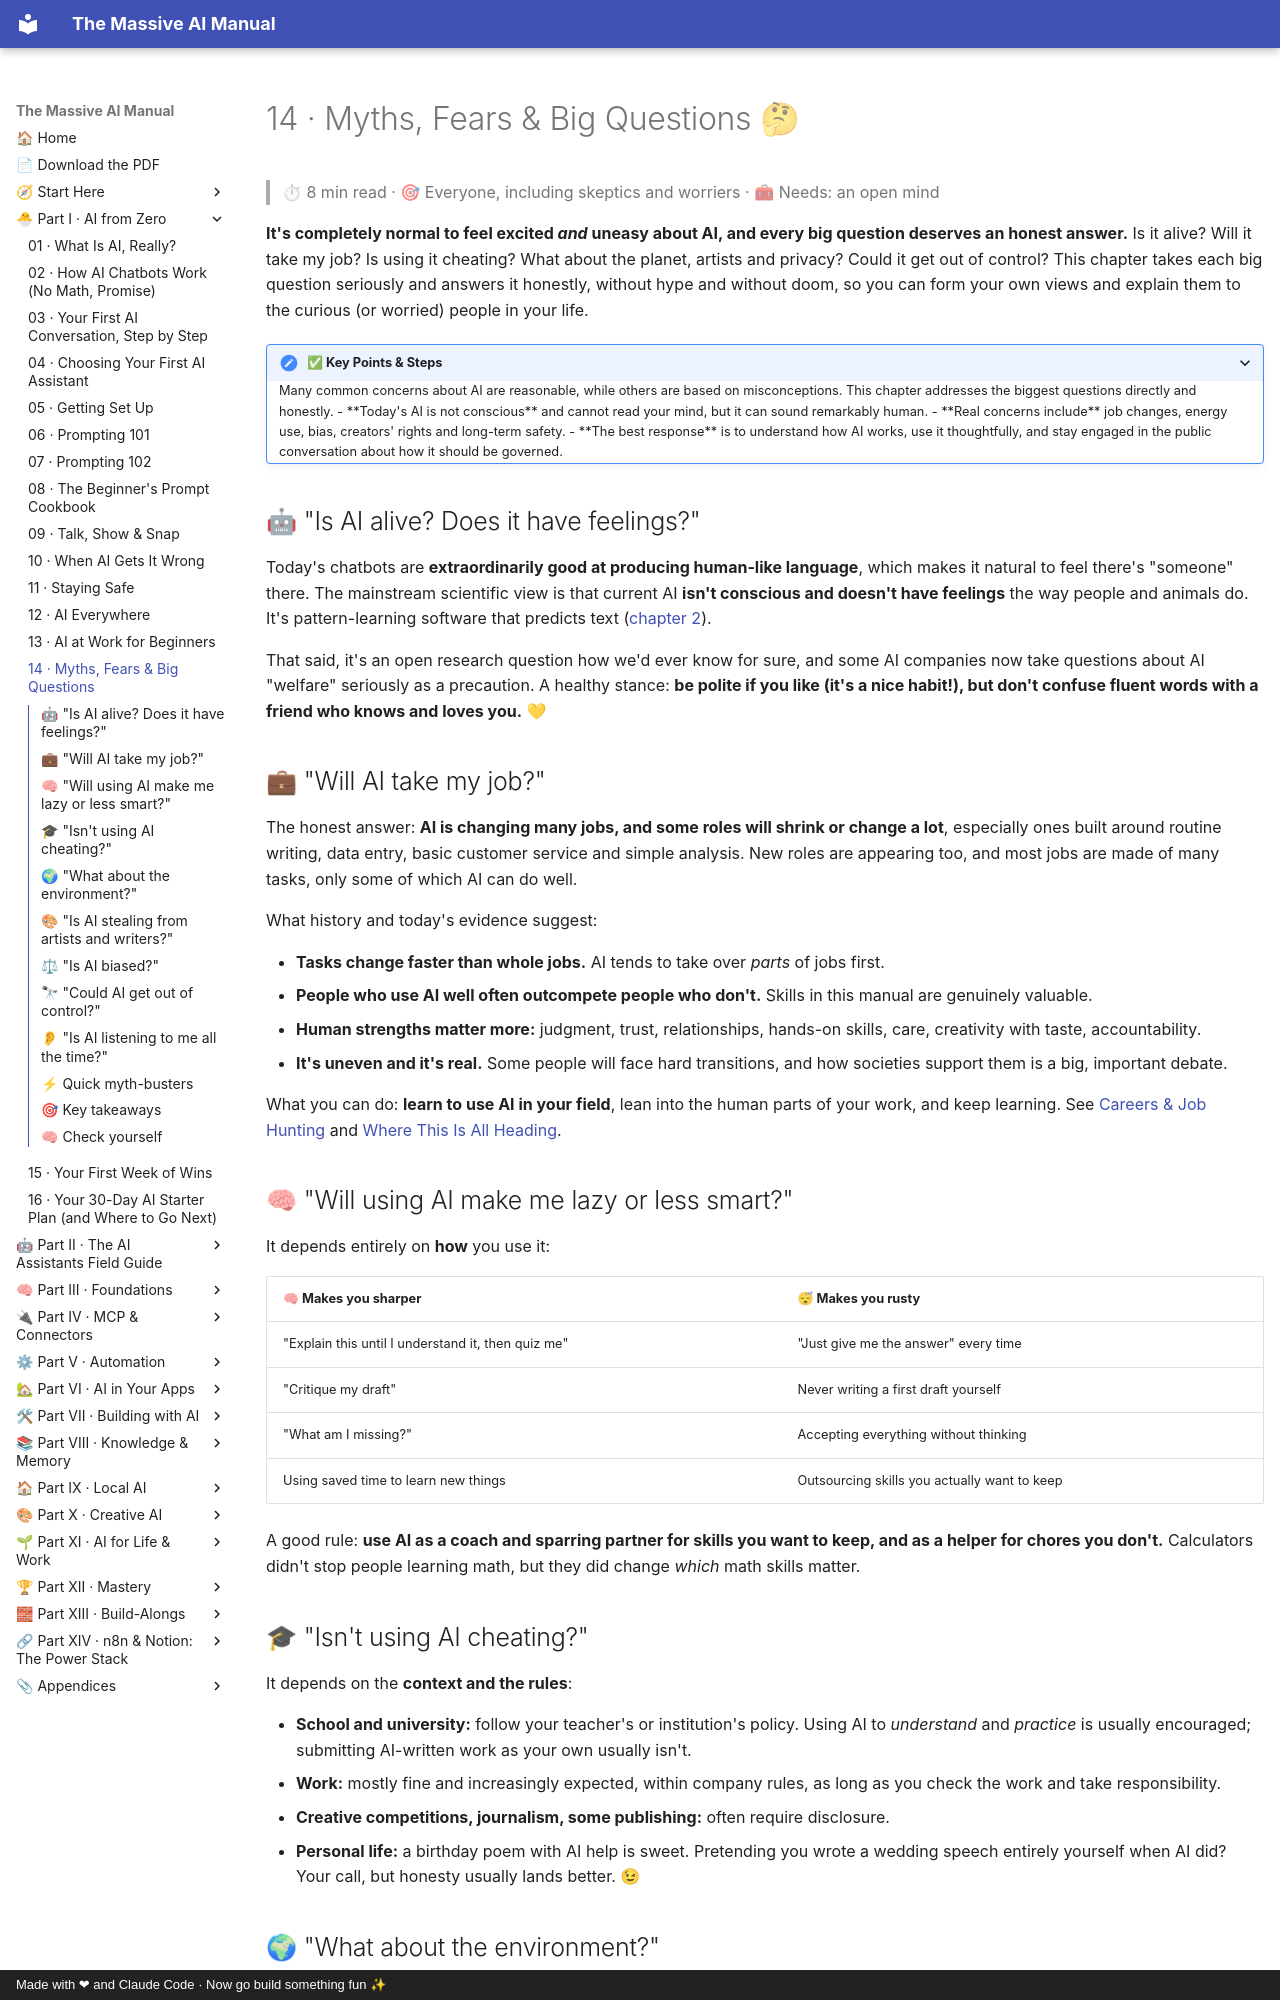

repository: Axmann8/AI_For_Advanced_Beginners · page: part-1-ai-from-zero/14-myths-fears-and-big-questions/index.html · generator: mkdocs · copyright: Made with ❤ and Claude Code · Now go build something fun ✨

# 14 · Myths, Fears & Big Questions 🤔

> ⏱ 8 min read · 🎯 Everyone, including skeptics and worriers · 🧰 Needs: an open mind

**It's completely normal to feel excited *and* uneasy about AI, and every big question deserves an honest answer.** Is it alive? Will it take my job? Is using it
cheating? What about the planet, artists and privacy? Could it get out of control? This chapter takes each big question
seriously and answers it honestly, without hype and without doom, so you can form your own views and explain them to
the curious (or worried) people in your life.

<details class="keypoints" open>
<summary>✅ Key Points & Steps</summary>

Many common concerns about AI are reasonable, while others are based on misconceptions. This chapter addresses the biggest questions directly and honestly.

- **Today's AI is not conscious** and cannot read your mind, but it can sound remarkably human.
- **Real concerns include** job changes, energy use, bias, creators' rights and long-term safety.
- **The best response** is to understand how AI works, use it thoughtfully, and stay engaged in the public conversation about how it should be governed.

</details>

<!-- in-this-chapter -->

## 🤖 "Is AI alive? Does it have feelings?"

Today's chatbots are **extraordinarily good at producing human-like language**, which makes it natural to feel there's
"someone" there. The mainstream scientific view is that current AI **isn't conscious and doesn't have feelings** the
way people and animals do. It's pattern-learning software that predicts text ([chapter 2](02-how-ai-chatbots-work.md)).

That said, it's an open research question how we'd ever know for sure, and some AI companies now take questions about
AI "welfare" seriously as a precaution. A healthy stance: **be polite if you like (it's a nice habit!), but don't
confuse fluent words with a friend who knows and loves you.** 💛

## 💼 "Will AI take my job?"

The honest answer: **AI is changing many jobs, and some roles will shrink or change a lot**, especially ones built
around routine writing, data entry, basic customer service and simple analysis. New roles are appearing too, and most
jobs are made of many tasks, only some of which AI can do well.

What history and today's evidence suggest:

- **Tasks change faster than whole jobs.** AI tends to take over *parts* of jobs first.
- **People who use AI well often outcompete people who don't.** Skills in this manual are genuinely valuable.
- **Human strengths matter more:** judgment, trust, relationships, hands-on skills, care, creativity with taste,
  accountability.
- **It's uneven and it's real.** Some people will face hard transitions, and how societies support them is a big,
  important debate.

What you can do: **learn to use AI in your field**, lean into the human parts of your work, and keep learning. See
[Careers & Job Hunting](../part-11-ai-for-life-and-work/94-careers-and-job-hunting.md) and
[Where This Is All Heading](../part-12-mastery/111-where-this-is-heading.md).

## 🧠 "Will using AI make me lazy or less smart?"

It depends entirely on **how** you use it:

| 🧠 Makes you sharper | 😴 Makes you rusty |
|---|---|
| "Explain this until I understand it, then quiz me" | "Just give me the answer" every time |
| "Critique my draft" | Never writing a first draft yourself |
| "What am I missing?" | Accepting everything without thinking |
| Using saved time to learn new things | Outsourcing skills you actually want to keep |

A good rule: **use AI as a coach and sparring partner for skills you want to keep, and as a helper for chores you
don't.** Calculators didn't stop people learning math, but they did change *which* math skills matter.

## 🎓 "Isn't using AI cheating?"

It depends on the **context and the rules**:

- **School and university:** follow your teacher's or institution's policy. Using AI to *understand* and *practice* is
  usually encouraged; submitting AI-written work as your own usually isn't.
- **Work:** mostly fine and increasingly expected, within company rules, as long as you check the work and take
  responsibility.
- **Creative competitions, journalism, some publishing:** often require disclosure.
- **Personal life:** a birthday poem with AI help is sweet. Pretending you wrote a wedding speech entirely yourself
  when AI did? Your call, but honesty usually lands better. 😉
